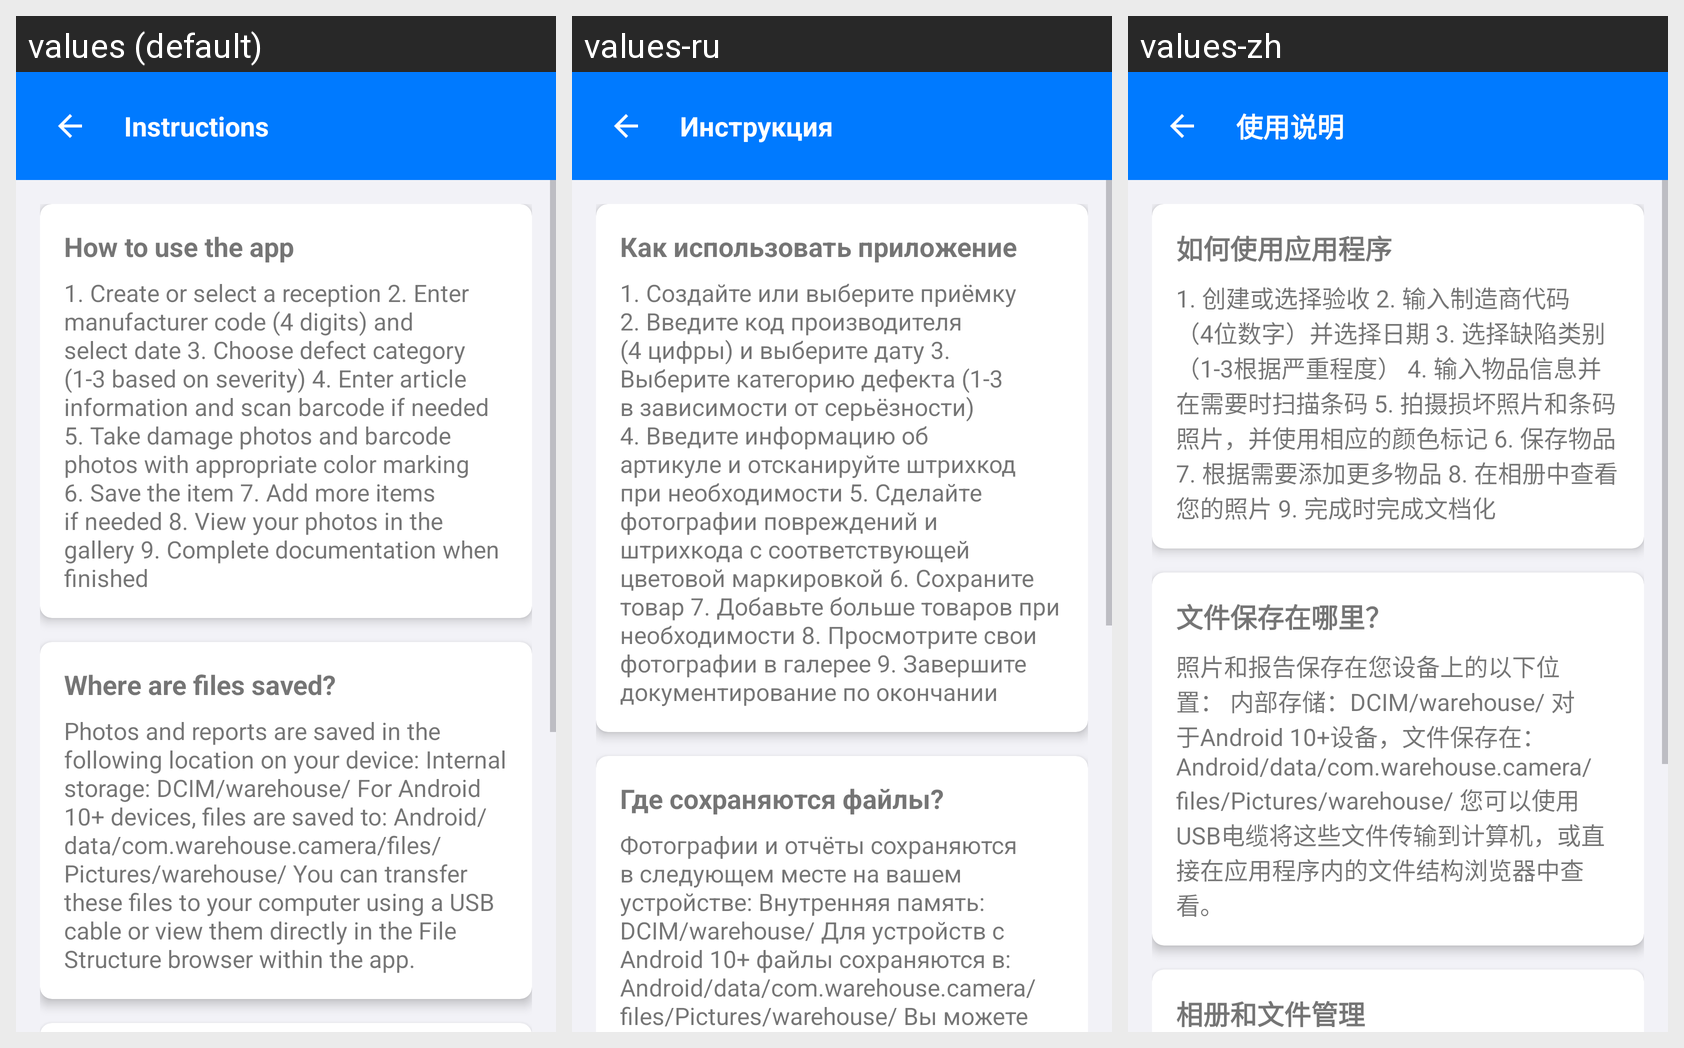

The Android screen above is rendered under several locales of the same app. Produce the string resources it draws, with the default and per-locale values.
Android screen res/layout/activity_help.xml rendered under 3 locales, left to right: values (default), values-ru, values-zh. Device: Nexus 5 (rendered at 1080×1920; each locale shown at half size, 540×960, under a caption strip naming it); theme Theme.WarehouseCamera.
Strings drawn on this screen, with the default value and each locale's value (text and hints the layout hard-codes, and strings that could not be matched under every locale, appear in the picture but are not listed):

help_title
  values: Instructions
  values-ru: Инструкция
  values-zh: 使用说明

help_howto_title
  values: How to use the app
  values-ru: Как использовать приложение
  values-zh: 如何使用应用程序

help_howto_description
  values: 1. Create or select a reception 2. Enter manufacturer code (4 digits) and select date 3. Choose defect category (1-3 based on severity) 4. Enter article information and scan barcode if needed 5. Take damage photos and barcode photos with appropriate color marking 6. Save the item 7. Add more items if needed 8. View your photos in the gallery 9. Complete documentation when finished
  values-ru: 1. Создайте или выберите приёмку 2. Введите код производителя (4 цифры) и выберите дату 3. Выберите категорию дефекта (1-3 в зависимости от серьёзности) 4. Введите информацию об артикуле и отсканируйте штрихкод при необходимости 5. Сделайте фотографии повреждений и штрихкода с соответствующей цветовой маркировкой 6. Сохраните товар 7. Добавьте больше товаров при необходимости 8. Просмотрите свои …[clipped]
  values-zh: 1. 创建或选择验收 2. 输入制造商代码（4位数字）并选择日期 3. 选择缺陷类别（1-3根据严重程度） 4. 输入物品信息并在需要时扫描条码 5. 拍摄损坏照片和条码照片，并使用相应的颜色标记 6. 保存物品 7. 根据需要添加更多物品 8. 在相册中查看您的照片 9. 完成时完成文档化

help_storage_title
  values: Where are files saved?
  values-ru: Где сохраняются файлы?
  values-zh: 文件保存在哪里？

help_storage_description
  values: Photos and reports are saved in the following location on your device: Internal storage: DCIM/warehouse/ For Android 10+ devices, files are saved to: Android/data/com.warehouse.camera/files/Pictures/warehouse/ You can transfer these files to your computer using a USB cable or view them directly in the File Structure browser within the app.
  values-ru: Фотографии и отчёты сохраняются в следующем месте на вашем устройстве: Внутренняя память: DCIM/warehouse/ Для устройств с Android 10+ файлы сохраняются в: Android/data/com.warehouse.camera/files/Pictures/warehouse/ Вы можете передать эти файлы на компьютер через USB-кабель или просмотреть их непосредственно в браузере файловой структуры внутри приложения.
  values-zh: 照片和报告保存在您设备上的以下位置： 内部存储：DCIM/warehouse/ 对于Android 10+设备，文件保存在： Android/data/com.warehouse.camera/files/Pictures/warehouse/ 您可以使用USB电缆将这些文件传输到计算机，或直接在应用程序内的文件结构浏览器中查看。
